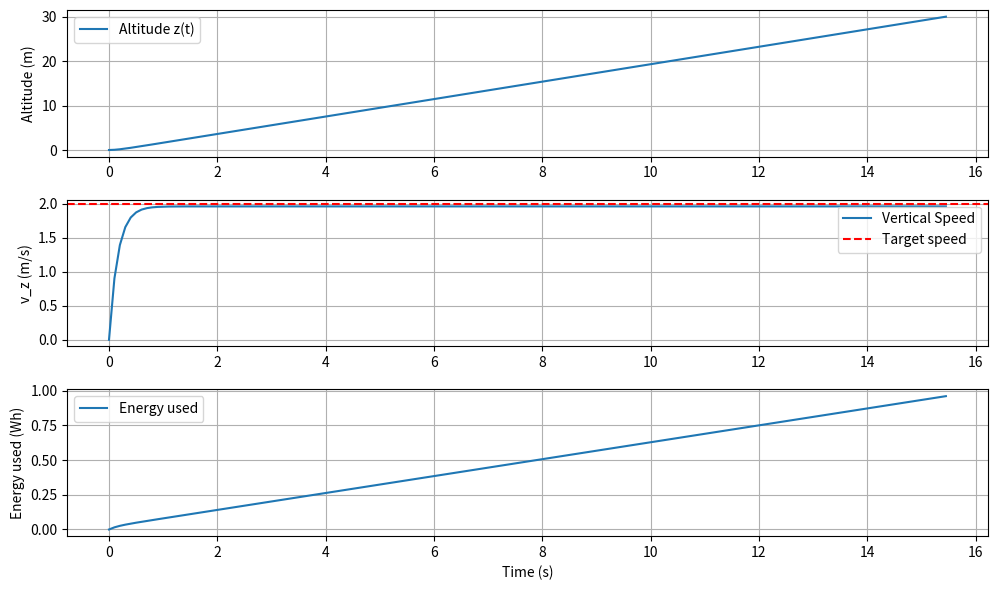

The matplotlib source for this figure:



import numpy as np
import matplotlib.pyplot as plt
from scipy.integrate import solve_ivp

# ----------------------------
# Drone + environment parameters
# ----------------------------
g = 9.81                # gravity (m/s^2)
rho = 1.225             # air density (kg/m^3)
C_d = 1                 # Drag coefficient
A_top = 0.175674            # Effective top area of drone (m^2)
A_disk = 1.34           # total rotor disk area (m^2) ~ six 0.223 m2 rotors
eta = 0.75              # overall efficiency (motor * prop)
Vb = 22.2               # battery voltage (V)
Cb = 4.5                # battery capacity (Ah)
P_av = 12                # Avionics power (W)
usable_frac = 0.8       # usable fraction of battery
E_avail = usable_frac * Vb * Cb * 3600  # convert Wh → J

m_frame = 5.93           # frame mass (kg)
m_payload = 0.5         # payload mass (kg)
m_battery = 9.5         # x6 battery mass (kg)
A_top = 0.25            # Effective top area of drone (m^2)
A_disk = 0.25           # total rotor disk area (m^2) ~ four 0.14 m rotors
eta = 0.75              # overall efficiency (motor * prop)
Vb = 22.2               # battery voltage (V)
Cb = 5.0                # battery capacity (Ah)
P_av = 5                # Avionics power (W)
usable_frac = 0.8       # usable fraction of battery
E_avail = usable_frac * Vb * Cb * 3600  # convert Wh → J

m_frame = 1.5           # frame mass (kg)
m_payload = 0.5         # payload mass (kg)
m_battery = 0.5         # battery mass (kg)
m_tot = m_frame + m_payload + m_battery  # total mass (kg)

# Desired takeoff climb speed target
v_target = 2.0          # m/s (steady climb)
alt_target = 30.0       # m target altitude (stop integration here)

# ----------------------------
# ODEs for takeoff phase
# state vector y = [z, vz, E]
# ----------------------------

def takeoff_dynamics(t, y):
    z, vz, E = y

    # --- Control law / thrust command ---
    # Simple proportional controller on vertical speed:
    k_p = 6.0         # if vz not euqual to v target increase acceleration by 5
                            
    Thurst = m_tot * (g + k_p * (v_target - vz))  # Thurst (N)
    Drag_z = 0.5*rho*C_d*A_top*vz* abs(vz)        # vertical drag (N)
   
    # --- Power model ---
   
    # Induced velocity (momentum theory)
    vi = np.sqrt(Thurst / (2 * rho * A_disk))
  
    P_ind = Thurst * vi                      # induced power (W)
    P_elec = (P_ind / eta) + P_av            # electrical power 

    # --- Dynamics ---
    dzdt = vz
    dvzdt = (Thurst - (m_tot * g) - Drag_z )/ m_tot
    dEdt = -P_elec

    return [dzdt, dvzdt, dEdt]

# ----------------------------
# Integration setup
# ----------------------------

y0 = [0.0, 0.0, E_avail]                      # initial altitude, vertical speed, energy
t_span = (0, 30)                              # simulate up to 30 s (should reach ~10 m)
t_eval = np.linspace(t_span[0], t_span[1], 300)

sol = solve_ivp(takeoff_dynamics, t_span, y0, t_eval=t_eval, rtol=1e-6, atol=1e-8)

# ----------------------------
# Extract results
# ----------------------------
z = sol.y[0]
vz = sol.y[1]
E = sol.y[2]
t = sol.t
P_loss = (E_avail - E) / 3600  # convert J to Wh

# Stop when target altitude reached
idx = np.where(z >= alt_target)[0][0]
z = z[:idx]
vz = vz[:idx]
E = E[:idx]
t = t[:idx]
P_loss = P_loss[:idx]

# ----------------------------
# Plot results
# ----------------------------

plt.figure(figsize=(10,6))

plt.subplot(3,1,1)
plt.plot(t, z, label='Altitude z(t)')
plt.ylabel('Altitude (m)')
plt.grid(True)
plt.legend()

plt.subplot(3,1,2)
plt.plot(t, vz, label='Vertical Speed')
plt.axhline(v_target, color='r', linestyle='--', label='Target speed')
plt.ylabel('v_z (m/s)')
plt.grid(True)
plt.legend()

plt.subplot(3,1,3)
plt.plot(t, P_loss, label='Energy used')
plt.ylabel('Energy used (Wh)')
plt.xlabel('Time (s)')
plt.grid(True)
plt.legend()

plt.tight_layout()
plt.show()

print(f"Reached altitude: {z[-1]:.2f} m in {t[-1]:.2f} s")
print(f"Energy used: {(E_avail - E[-1])/3600:.2f} Wh ({100*(E_avail-E[-1])/E_avail:.2f} % of battery)")